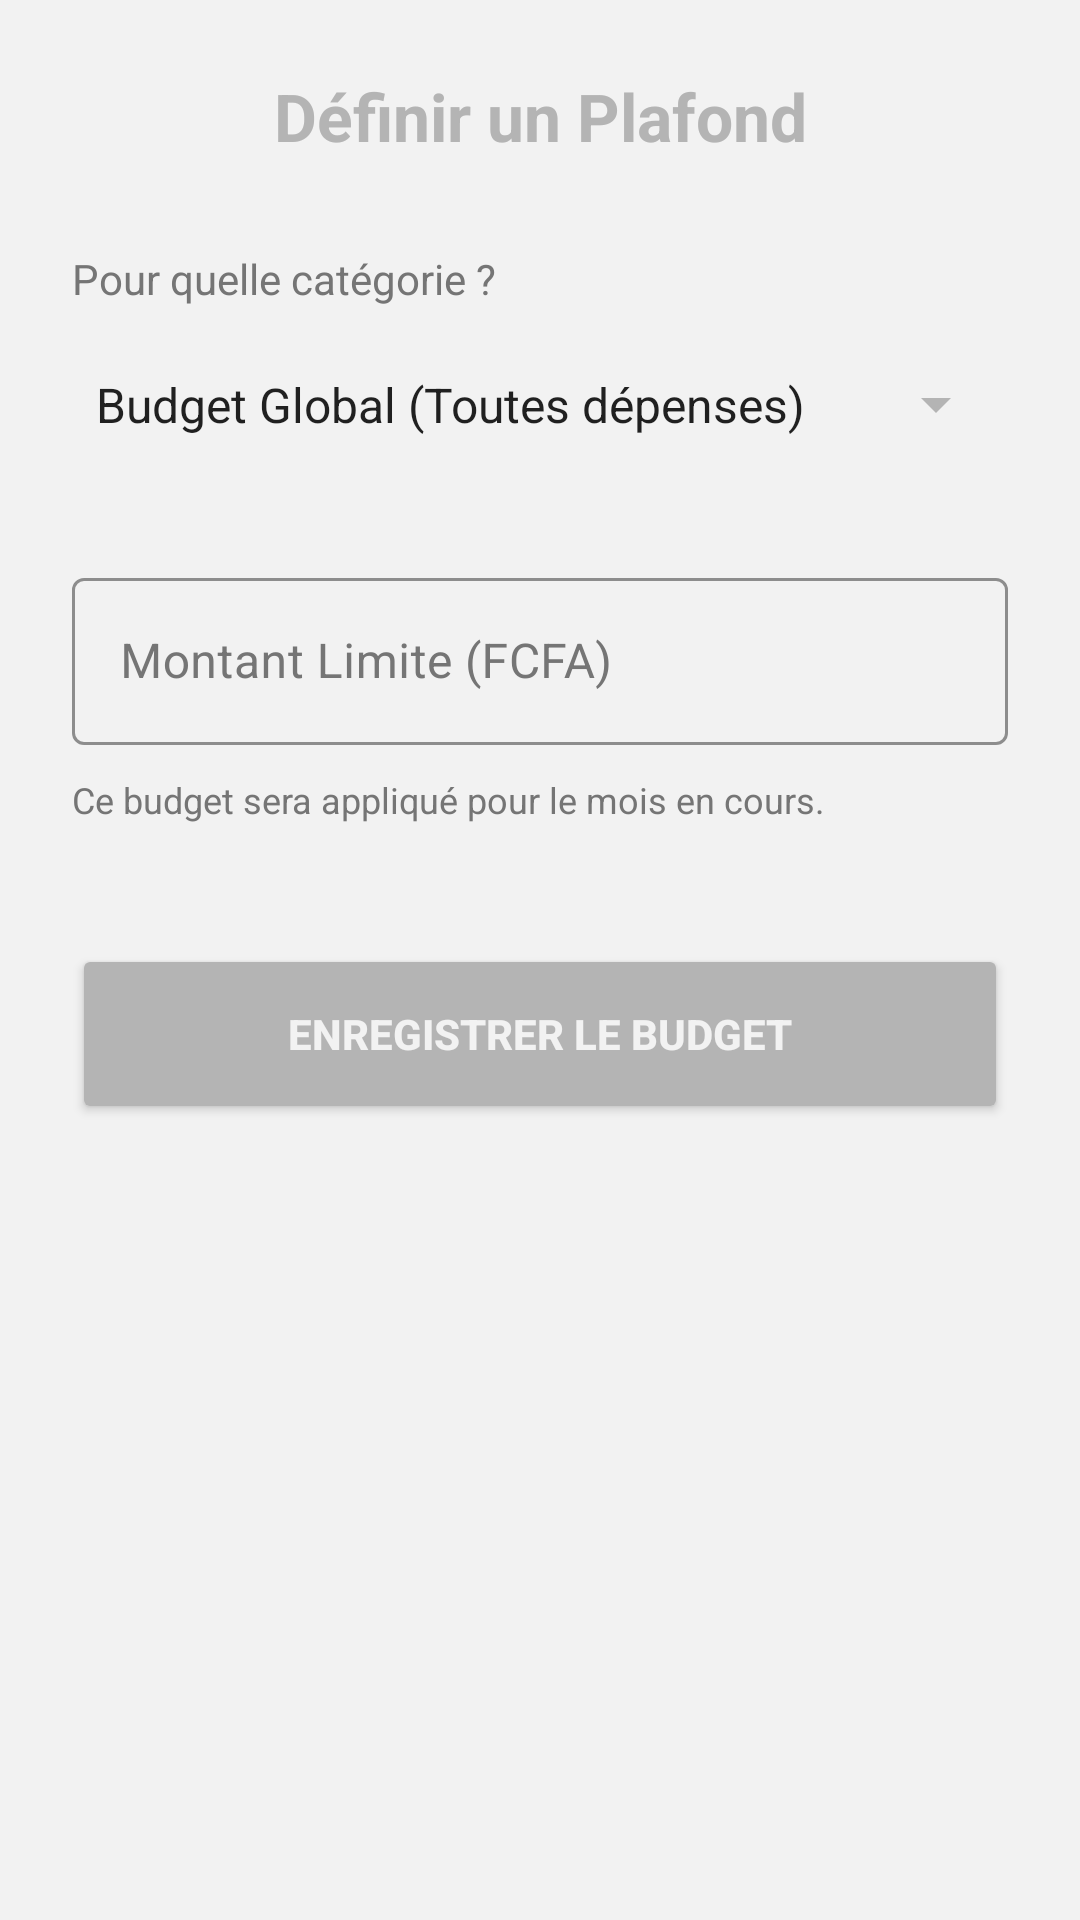

The Android layout XML behind this screen, and the referenced resources:
<!-- AndroidManifest.xml: application theme Theme.GestionDepensesESMT -->
<!-- res/layout/activity_add_budget.xml -->
<?xml version="1.0" encoding="utf-8"?>
<LinearLayout xmlns:android="http://schemas.android.com/apk/res/android"
    xmlns:app="http://schemas.android.com/apk/res-auto"
    android:layout_width="match_parent"
    android:layout_height="match_parent"
    android:background="@color/app_bg"
    android:orientation="vertical"
    android:padding="24dp">

    <TextView
        android:layout_width="match_parent"
        android:layout_height="wrap_content"
        android:text="Définir un Plafond"
        android:textColor="@color/accent"
        android:textSize="22sp"
        android:textStyle="bold"
        android:gravity="center"
        android:layout_marginBottom="30dp" />

    <TextView
        android:layout_width="wrap_content"
        android:layout_height="wrap_content"
        android:text="Pour quelle catégorie ?"
        android:textColor="@color/text_secondary"
        android:layout_marginBottom="5dp"/>

    <Spinner
        android:id="@+id/spinnerBudgetCat"
        android:layout_width="match_parent"
        android:layout_height="55dp"
        android:backgroundTint="@color/accent"
        android:entries="@array/categories_budget"
        android:layout_marginBottom="25dp"/>

    <com.google.android.material.textfield.TextInputLayout
        style="@style/Widget.MaterialComponents.TextInputLayout.OutlinedBox"
        android:layout_width="match_parent"
        android:layout_height="wrap_content"
        android:hint="Montant Limite (FCFA)"
        android:textColorHint="@color/text_secondary"
        app:boxStrokeColor="@color/accent"
        app:hintTextColor="@color/accent">

        <com.google.android.material.textfield.TextInputEditText
            android:id="@+id/editMontantBudget"
            android:layout_width="match_parent"
            android:layout_height="wrap_content"
            android:inputType="numberDecimal"
            android:textColor="@color/text_primary" />
    </com.google.android.material.textfield.TextInputLayout>

    <TextView
        android:layout_width="match_parent"
        android:layout_height="wrap_content"
        android:text="Ce budget sera appliqué pour le mois en cours."
        android:textColor="@color/text_secondary"
        android:textSize="12sp"
        android:layout_marginTop="10dp"
        android:fontStyle="italic"/>

    <Button
        android:id="@+id/btnSaveBudget"
        android:layout_width="match_parent"
        android:layout_height="60dp"
        android:layout_marginTop="40dp"
        android:backgroundTint="@color/accent"
        android:text="ENREGISTRER LE BUDGET"
        android:textColor="@color/app_bg"
        android:textStyle="bold" />

</LinearLayout>
<!-- resources referenced by this layout -->
<resources>
  <string-array name="categories_budget">
          <item>Budget Global (Toutes dépenses)</item>
          <item>Alimentation</item>
          <item>Transport</item>
          <item>Logement</item>
          <item>Santé</item>
          <item>Éducation</item>
          <item>Loisirs</item>
          <item>Habillement</item>
          <item>Autre</item>
      </string-array>
  <color name="accent">#B4B4B4</color>
  <color name="app_bg">#F2F2F2</color>
  <color name="text_primary">#2C2C2C</color>
  <color name="text_secondary">#757575</color>
  <style name="Theme.GestionDepensesESMT" parent="Theme.MaterialComponents.DayNight.NoActionBar">
          
          <item name="colorPrimary">@color/gold_primary</item>
          <item name="colorSecondary">@color/gold_primary</item>
  
          
          <item name="android:editTextColor">@color/text_primary</item>
          <item name="android:textColorHint">@color/text_secondary</item>
  
          
          <item name="materialCalendarTheme">@style/MonCalendrierTheme</item>
      </style>
  <color name="gold_primary">#B4B4B4</color>
  <style name="MonCalendrierTheme" parent="ThemeOverlay.MaterialComponents.MaterialCalendar">
          <item name="colorSurface">@color/card_bg</item> 
          <item name="colorPrimary">@color/gold_primary</item> 
          <item name="colorOnPrimary">@color/charcoal_dark</item> 
          <item name="colorOnSurface">@color/text_primary</item> 
      </style>
  <color name="card_bg">#FFFFFF</color>
  <color name="charcoal_dark">#F2F2F2</color>
</resources>
